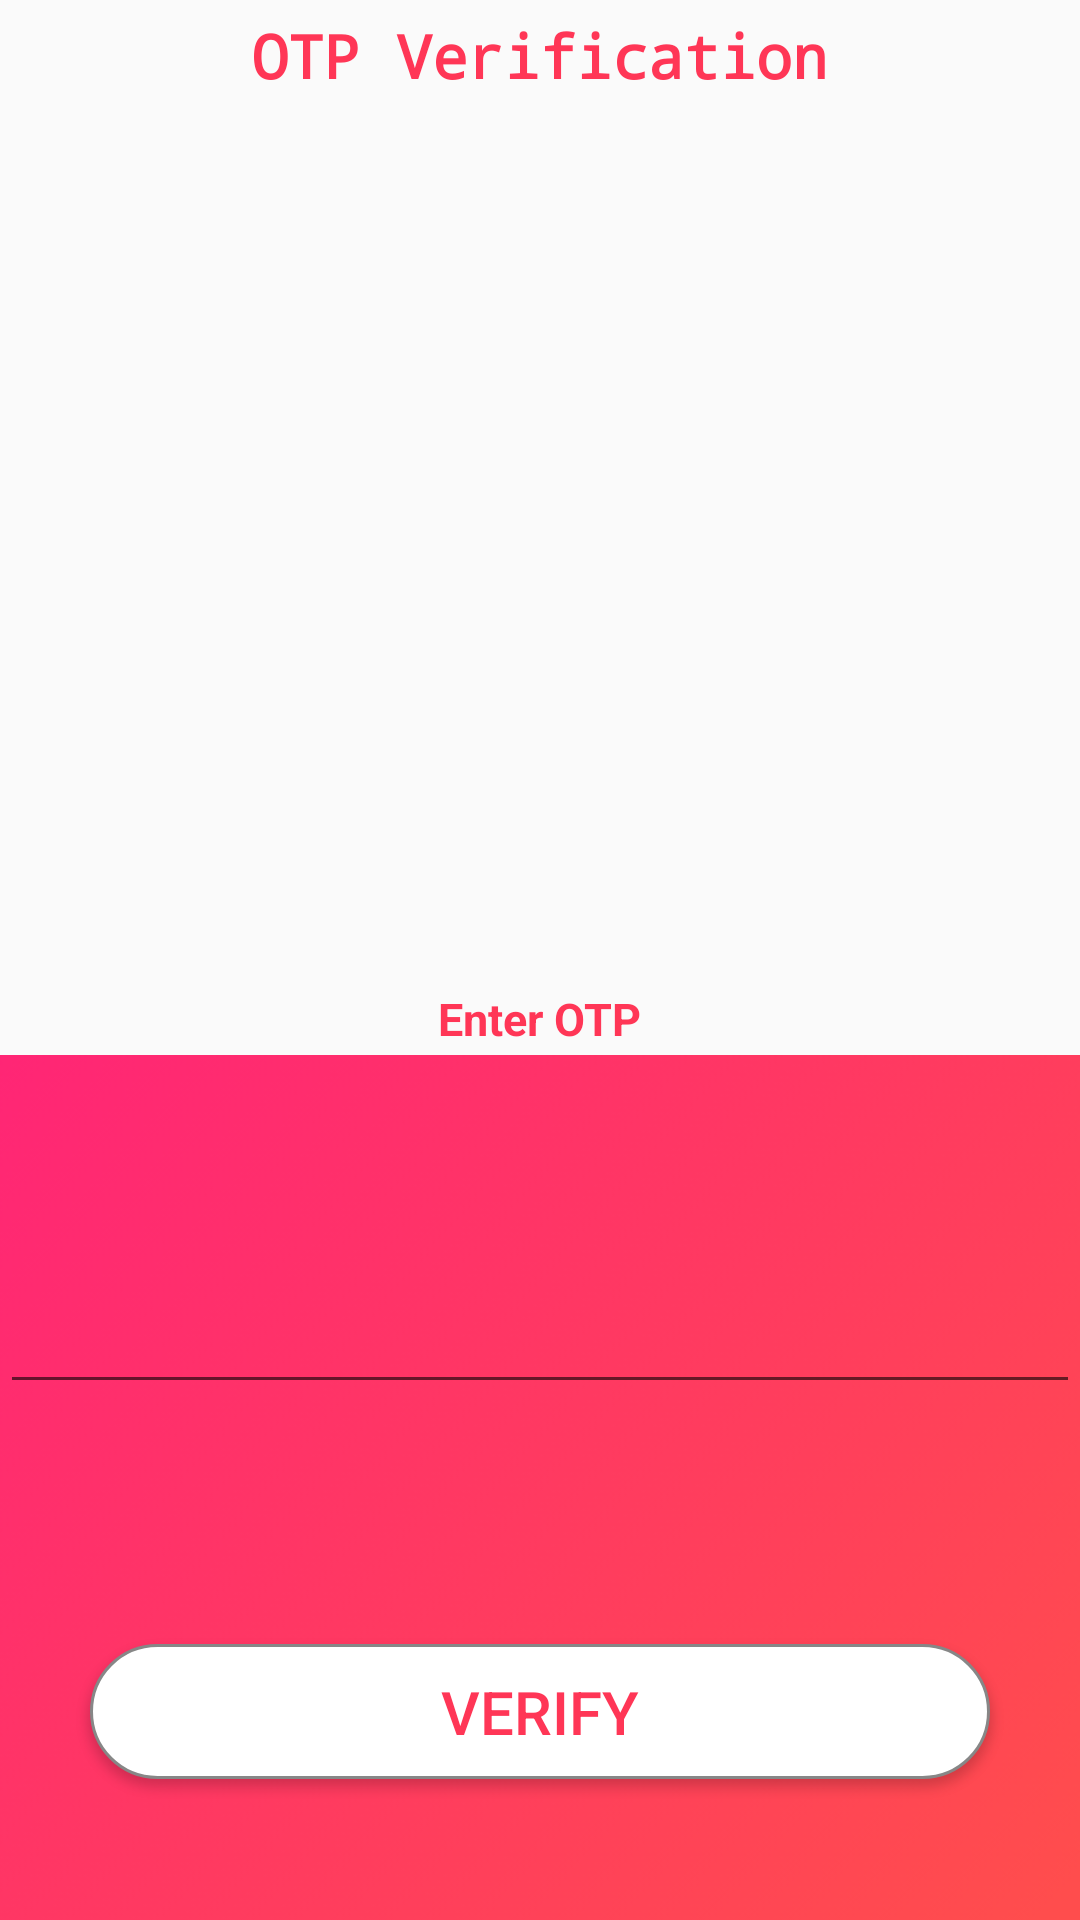

Write the Android layout XML for this screen, with the resource values it uses.
<!-- AndroidManifest.xml: application theme AppTheme -->
<!-- res/layout/fragment_get_otp.xml -->
<?xml version="1.0" encoding="utf-8"?>
<RelativeLayout xmlns:android="http://schemas.android.com/apk/res/android"
    xmlns:tools="http://schemas.android.com/tools"
    android:layout_width="match_parent"
    android:layout_height="match_parent"
    xmlns:app="http://schemas.android.com/apk/res-auto"
    tools:context=".GetOtp">


    <TextView
        android:id="@+id/verify_text"
        android:layout_width="wrap_content"
        android:layout_height="wrap_content"
        android:layout_centerHorizontal="true"
        android:fontFamily="monospace"
        android:layout_marginTop="5dp"
        android:text="OTP Verification"
        android:textColor="@color/profile"
        android:textSize="20dp"
        android:textStyle="bold" />

    <RelativeLayout
        android:layout_width="match_parent"
        android:layout_height="wrap_content"
        android:layout_above="@+id/under_path"
        android:layout_below="@id/verify_text"
        android:layout_marginTop="18dp"
        >

        <ImageView
            android:id="@+id/om_img"
            android:layout_width="248dp"
            android:layout_height="253dp"
            android:layout_centerHorizontal="true"
            android:layout_marginBottom="41dp"
            android:src="@drawable/om" />

        <TextView
            android:id="@+id/txt1"
            android:layout_width="wrap_content"
            android:layout_height="wrap_content"
            android:layout_below="@id/om_img"
            android:layout_centerHorizontal="true"
            android:text="Enter OTP"
            android:textColor="@color/profile"
            android:textSize="15dp"
            android:layout_marginTop="-15dp"
            android:textStyle="bold"/>

        <TextView
            android:layout_width="wrap_content"
            android:layout_height="wrap_content"
            android:layout_below="@id/txt1"
            android:layout_centerHorizontal="true"
            android:layout_marginTop="10dp"
            android:textColor="#000000"
            android:text="We have sent OTP on your mobile"
            android:textStyle="bold"
            android:fontFamily="serif-monospace"
            />
    </RelativeLayout>


    <LinearLayout
        android:layout_width="match_parent"
        android:layout_height="wrap_content"
        android:layout_above="@id/verify_btn"
        android:layout_centerHorizontal="true"
        android:layout_marginBottom="80dp"
        android:elevation="1dp"
        android:orientation="horizontal">

        <EditText
            android:id="@+id/one"
            android:layout_width="match_parent"
            android:layout_height="wrap_content"
            android:textColorHint="@color/White" />

    </LinearLayout>



    <Button
        android:id="@+id/verify_btn"
        android:layout_width="300dp"
        android:layout_height="45dp"
        android:layout_alignParentBottom="true"
        android:layout_marginLeft="40dp"
        android:layout_marginBottom="47dp"
        android:layout_centerHorizontal="true"
        android:background="@drawable/get_opt_button_shape"
        android:text="Verify"
        android:textColor="@color/profile"
        android:textSize="20sp" />

    <ImageView
        android:id="@+id/under_path"
        android:layout_width="match_parent"
        android:layout_height="wrap_content"
        android:layout_alignBottom="@+id/under_img"
        android:layout_centerHorizontal="true"
        android:layout_marginBottom="272dp"
        android:elevation="5dp"
        android:scaleType="fitXY"
        android:src="@drawable/rsz_path" />

    <ImageView
        android:id="@+id/under_img"
        android:layout_width="match_parent"
        android:layout_height="wrap_content"
        android:layout_alignParentBottom="true"
        android:layout_marginBottom="-9dp"
        android:scaleType="fitXY"
        android:src="@drawable/rectangle" />

    <ProgressBar
        android:id="@+id/pbar"
        style="?android:attr/progressBarStyle"
        android:layout_width="95dp"
        android:layout_height="95dp"
        android:progress="25"
        android:visibility="gone"
        android:layout_centerInParent="true"
        />
</RelativeLayout>
<!-- resources referenced by this layout -->
<resources>
  <color name="White">#ffffff</color>
  <color name="profile">#ff3656</color>
  <!-- drawable get_opt_button_shape (drawable) -->
  <?xml version="1.0" encoding="utf-8"?>
  <shape xmlns:android="http://schemas.android.com/apk/res/android" android:shape="rectangle" >
      <corners
          android:radius="30dp"
          />
      <solid
          android:color="#FFffff"
          />
      <padding
          android:left="0dp"
          android:top="0dp"
          android:right="0dp"
          android:bottom="0dp"
          />
      <size
          android:width="270dp"
          android:height="60dp"
          />
      <stroke
          android:width="1dp"
          android:color="#878787"
          />
  </shape>
  <!-- drawable rectangle: png bitmap (drawable, 22276 bytes) -->
  <!-- drawable rsz_path: png bitmap (mipmap-hdpi, 1221 bytes) -->
  <style name="AppTheme" parent="Theme.AppCompat.Light.DarkActionBar">
          
          <item name="colorPrimary">@color/colorPrimary</item>
          <item name="colorPrimaryDark">@color/colorPrimaryDark</item>
          <item name="colorAccent">@color/colorAccent</item>
  
      </style>
  <color name="colorPrimary">#008577</color>
  <color name="colorPrimaryDark">#00574B</color>
  <color name="colorAccent">#D81B60</color>
</resources>
